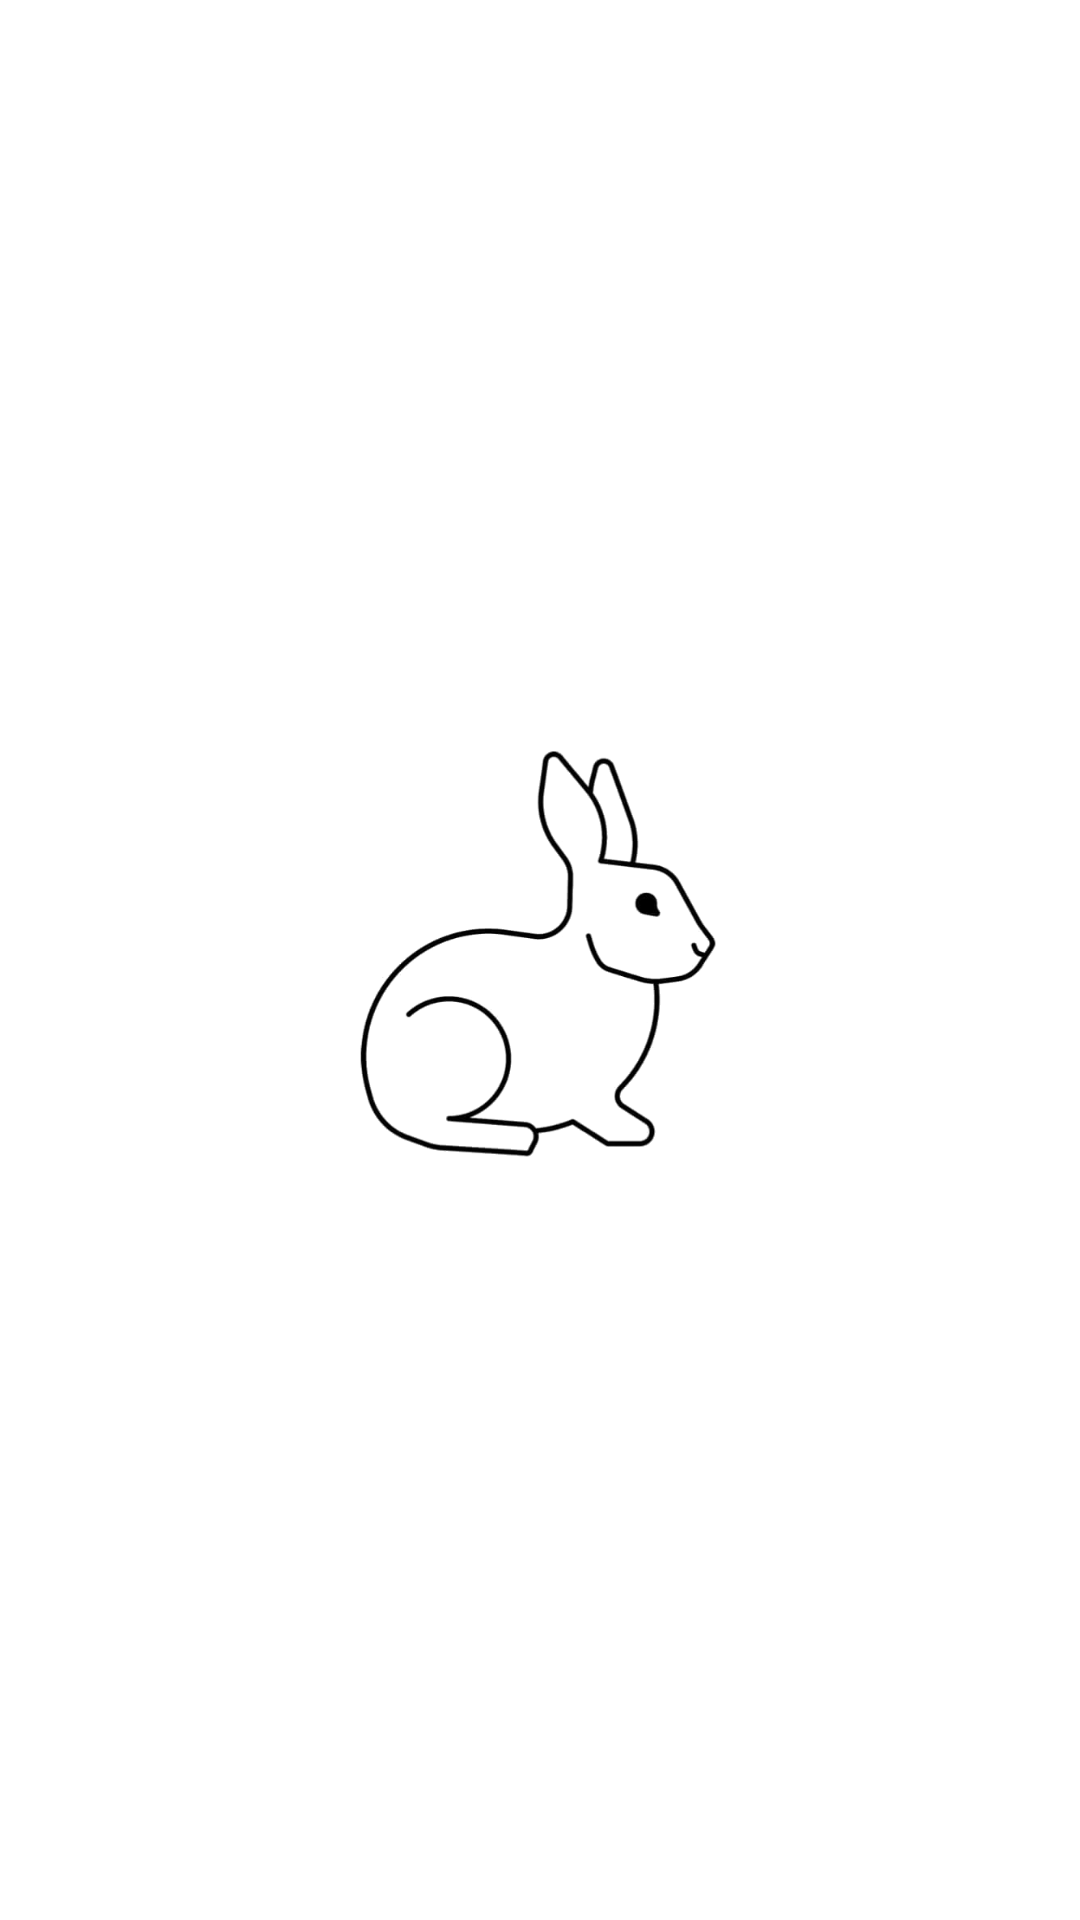

Produce the Android XML layout that renders to this screen, including the resource entries it uses.
<!-- AndroidManifest.xml: application theme Theme.WhiteRabbitTest -->
<!-- res/layout/fragment_splash.xml -->
<?xml version="1.0" encoding="utf-8"?>
<FrameLayout xmlns:android="http://schemas.android.com/apk/res/android"
    android:layout_width="match_parent"
    android:layout_height="match_parent">

    <androidx.appcompat.widget.AppCompatImageView
        android:layout_width="150dp"
        android:layout_height="wrap_content"
        android:layout_gravity="center"
        android:adjustViewBounds="true"
        android:src="@drawable/ic_logo" />

</FrameLayout>
<!-- resources referenced by this layout -->
<resources>
  <!-- drawable ic_logo: png bitmap (drawable, 16126 bytes) -->
  <style name="Theme.WhiteRabbitTest" parent="Theme.MaterialComponents.DayNight.NoActionBar">
          
          <item name="colorPrimary">@color/purple_500</item>
          <item name="colorPrimaryVariant">@color/purple_700</item>
          <item name="colorOnPrimary">@color/white</item>
          
          <item name="colorSecondary">@color/teal_200</item>
          <item name="colorSecondaryVariant">@color/teal_700</item>
          <item name="colorOnSecondary">@color/black</item>
          
          <item name="android:statusBarColor" tools:targetApi="l">?attr/colorPrimaryVariant</item>
          
      </style>
  <!-- not gathered from this repository: default colours our renderer supplied (Android Studio template values) -->
  <color name="purple_500">#FF6200EE</color>
  <color name="purple_700">#FF3700B3</color>
  <color name="teal_200">#FF03DAC5</color>
  <color name="teal_700">#FF018786</color>
  <color name="black">#FF000000</color>
  <color name="white">#FFFFFFFF</color>
</resources>
